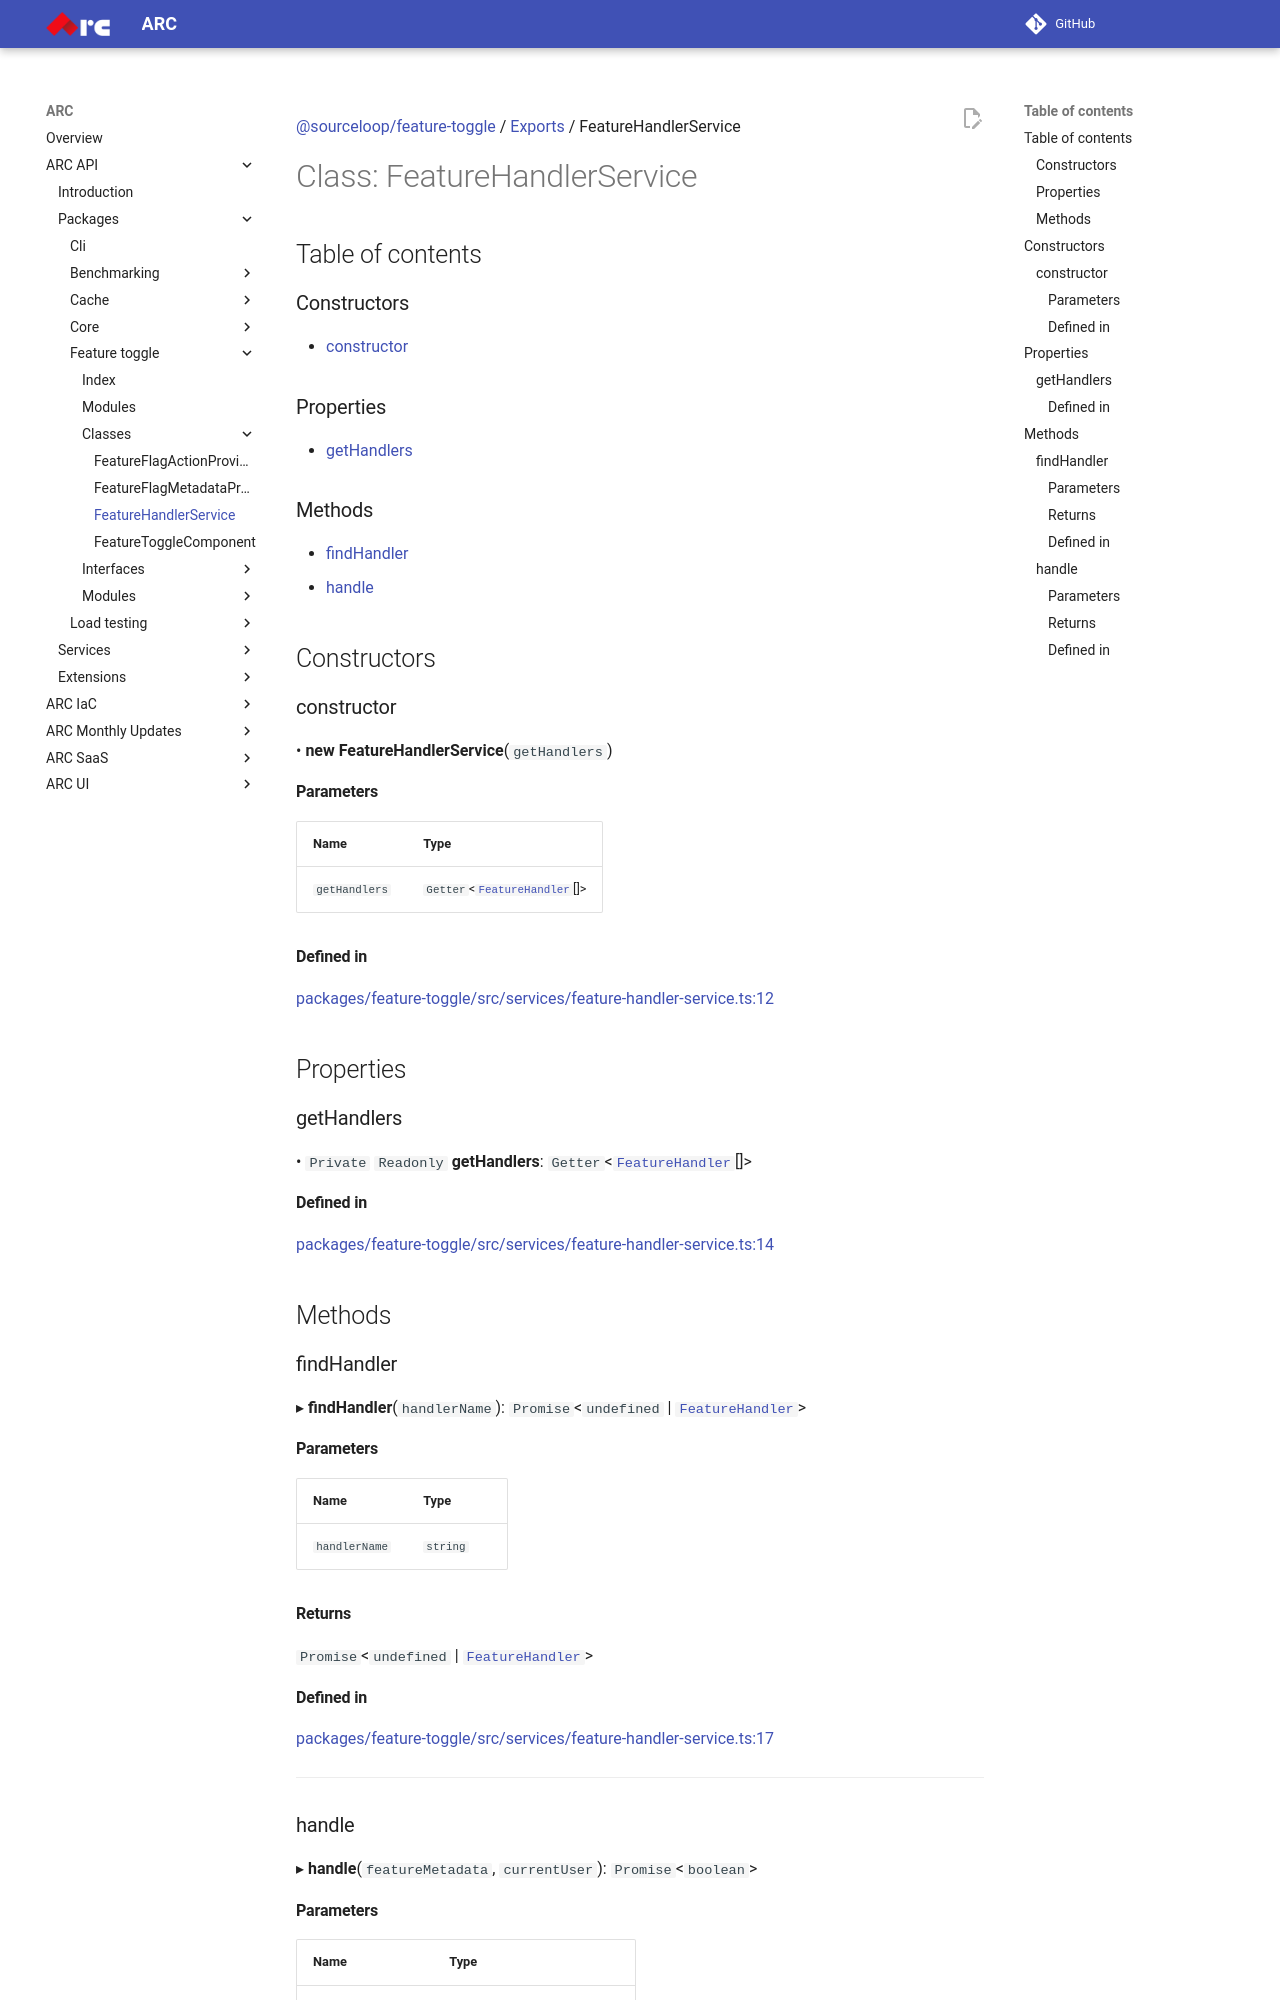

repository: sourcefuse/arc-docs · page: arc-api-docs/packages/feature-toggle/classes/FeatureHandlerService/index.html · generator: mkdocs

[@sourceloop/feature-toggle](../README.md) / [Exports](../modules.md) / FeatureHandlerService

# Class: FeatureHandlerService

## Table of contents

### Constructors

- [constructor](FeatureHandlerService.md#constructor)

### Properties

- [getHandlers](FeatureHandlerService.md#gethandlers)

### Methods

- [findHandler](FeatureHandlerService.md#findhandler)
- [handle](FeatureHandlerService.md#handle)

## Constructors

### constructor

• **new FeatureHandlerService**(`getHandlers`)

#### Parameters

| Name | Type |
| :------ | :------ |
| `getHandlers` | `Getter`<[`FeatureHandler`](../interfaces/FeatureHandler.md)[]\> |

#### Defined in

[packages/feature-toggle/src/services/feature-handler-service.ts:12](https://github.com/sourcefuse/loopback4-microservice-catalog/blob/eb9d4d57/packages/feature-toggle/src/services/feature-handler-service.ts#L12)

## Properties

### getHandlers

• `Private` `Readonly` **getHandlers**: `Getter`<[`FeatureHandler`](../interfaces/FeatureHandler.md)[]\>

#### Defined in

[packages/feature-toggle/src/services/feature-handler-service.ts:14](https://github.com/sourcefuse/loopback4-microservice-catalog/blob/eb9d4d57/packages/feature-toggle/src/services/feature-handler-service.ts#L14)

## Methods

### findHandler

▸ **findHandler**(`handlerName`): `Promise`<`undefined` \| [`FeatureHandler`](../interfaces/FeatureHandler.md)\>

#### Parameters

| Name | Type |
| :------ | :------ |
| `handlerName` | `string` |

#### Returns

`Promise`<`undefined` \| [`FeatureHandler`](../interfaces/FeatureHandler.md)\>

#### Defined in

[packages/feature-toggle/src/services/feature-handler-service.ts:17](https://github.com/sourcefuse/loopback4-microservice-catalog/blob/eb9d4d57/packages/feature-toggle/src/services/feature-handler-service.ts#L17)

___

### handle

▸ **handle**(`featureMetadata`, `currentUser`): `Promise`<`boolean`\>
